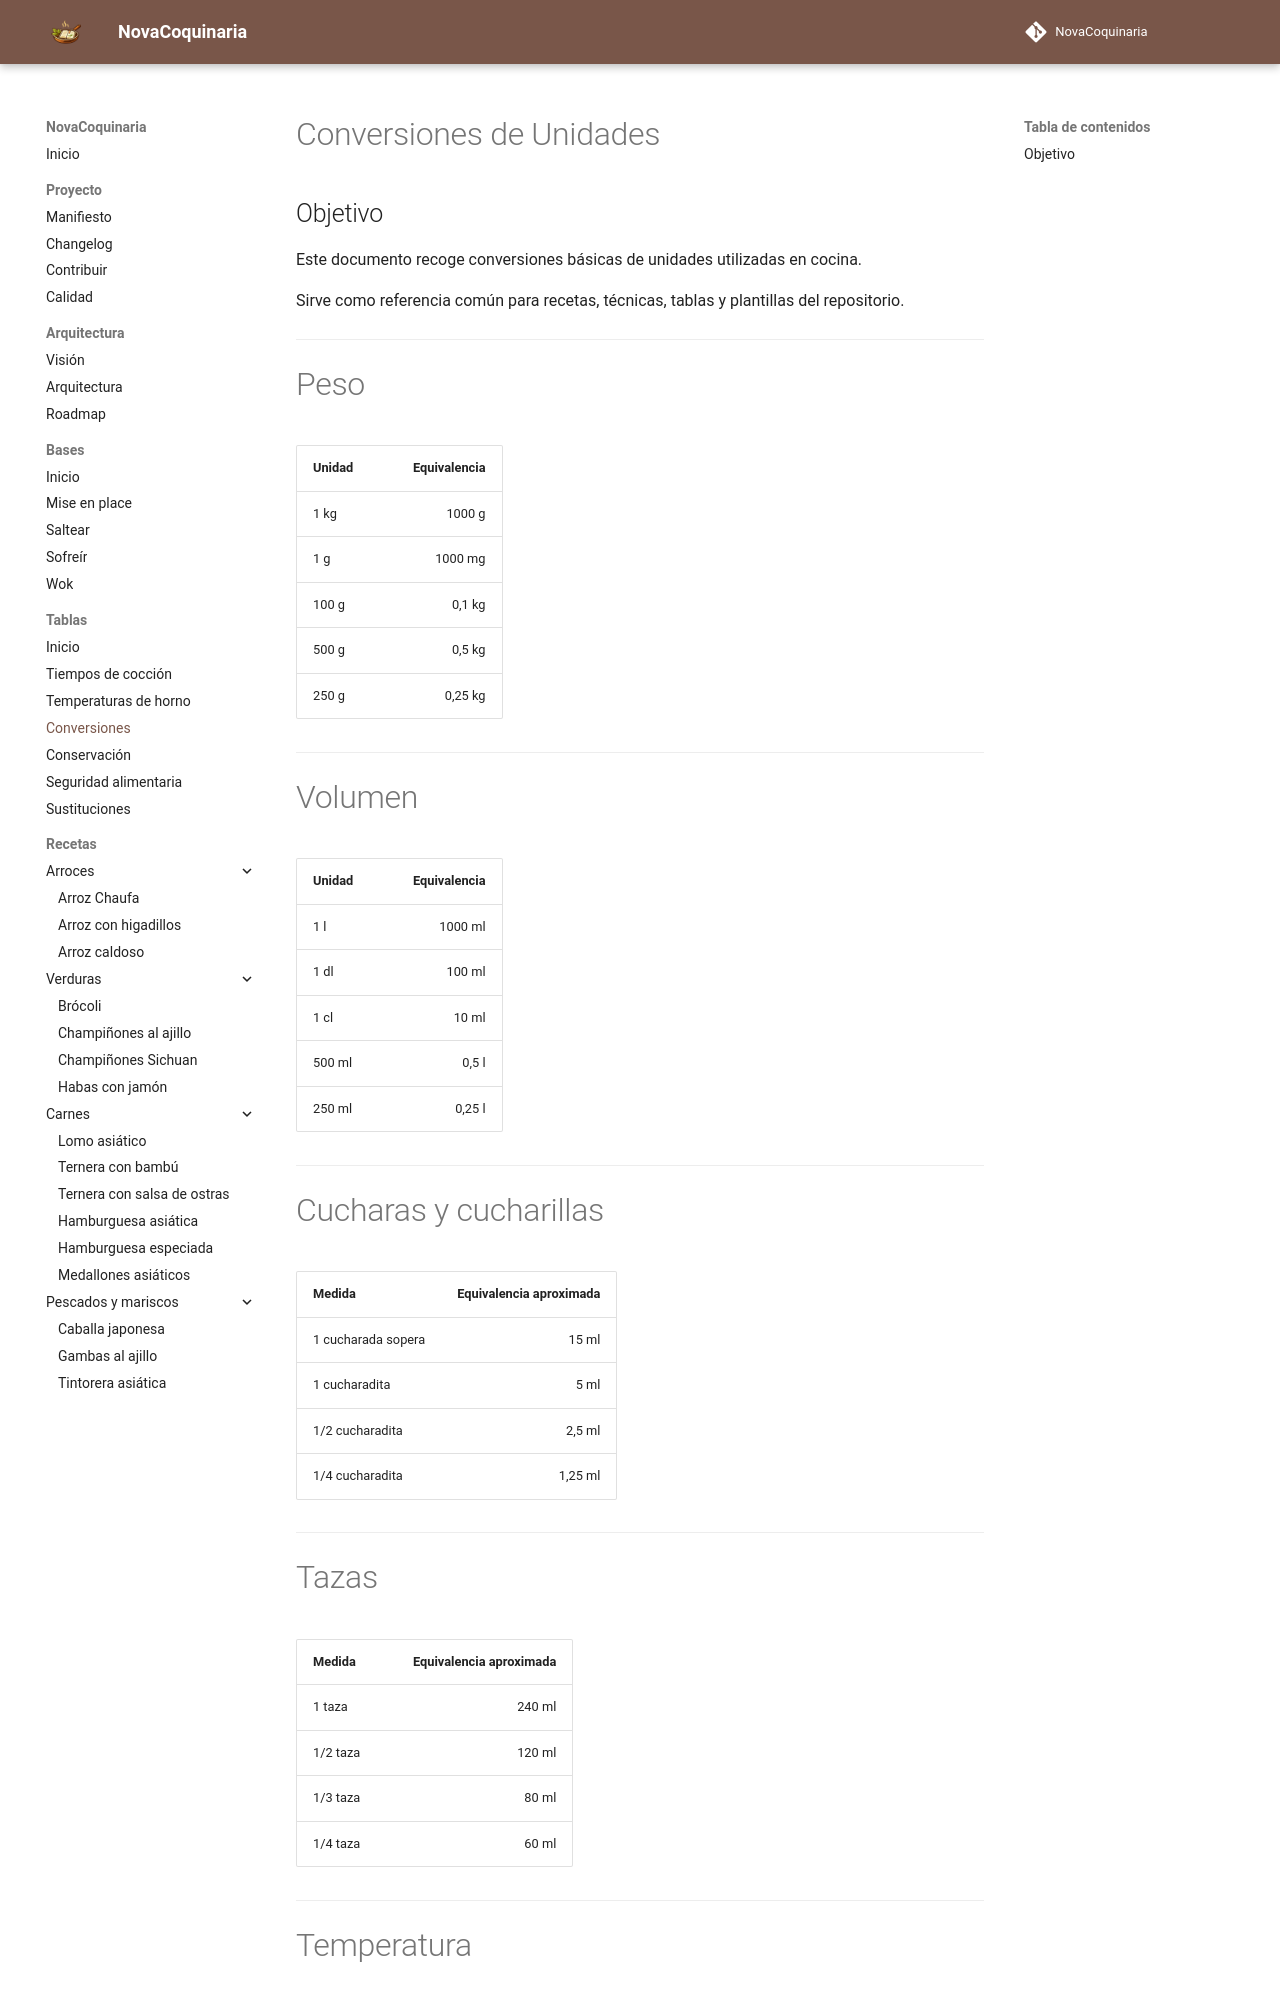

repository: fran-eliot/NovaCoquinaria · page: 98_Tablas/03_Conversiones/conversiones_unidades.html · generator: mkdocs

---

id: TAB-0001
tipo: tabla
titulo: Conversiones de unidades
categoria: Tablas
estado: estable
version: 1.0.0
ultima_revision: 2026-07-01
etiquetas:
- conversiones
- unidades
- equivalencias
- medidas

---

# Conversiones de Unidades

## Objetivo

Este documento recoge conversiones básicas de unidades utilizadas en cocina.

Sirve como referencia común para recetas, técnicas, tablas y plantillas del repositorio.

---

# Peso

| Unidad | Equivalencia |
| ------ | -----------: |
| 1 kg   |       1000 g |
| 1 g    |      1000 mg |
| 100 g  |       0,1 kg |
| 500 g  |       0,5 kg |
| 250 g  |      0,25 kg |

---

# Volumen

| Unidad | Equivalencia |
| ------ | -----------: |
| 1 l    |      1000 ml |
| 1 dl   |       100 ml |
| 1 cl   |        10 ml |
| 500 ml |        0,5 l |
| 250 ml |       0,25 l |

---

# Cucharas y cucharillas

| Medida             | Equivalencia aproximada |
| ------------------ | ----------------------: |
| 1 cucharada sopera |                   15 ml |
| 1 cucharadita      |                    5 ml |
| 1/2 cucharadita    |                  2,5 ml |
| 1/4 cucharadita    |                 1,25 ml |

---
